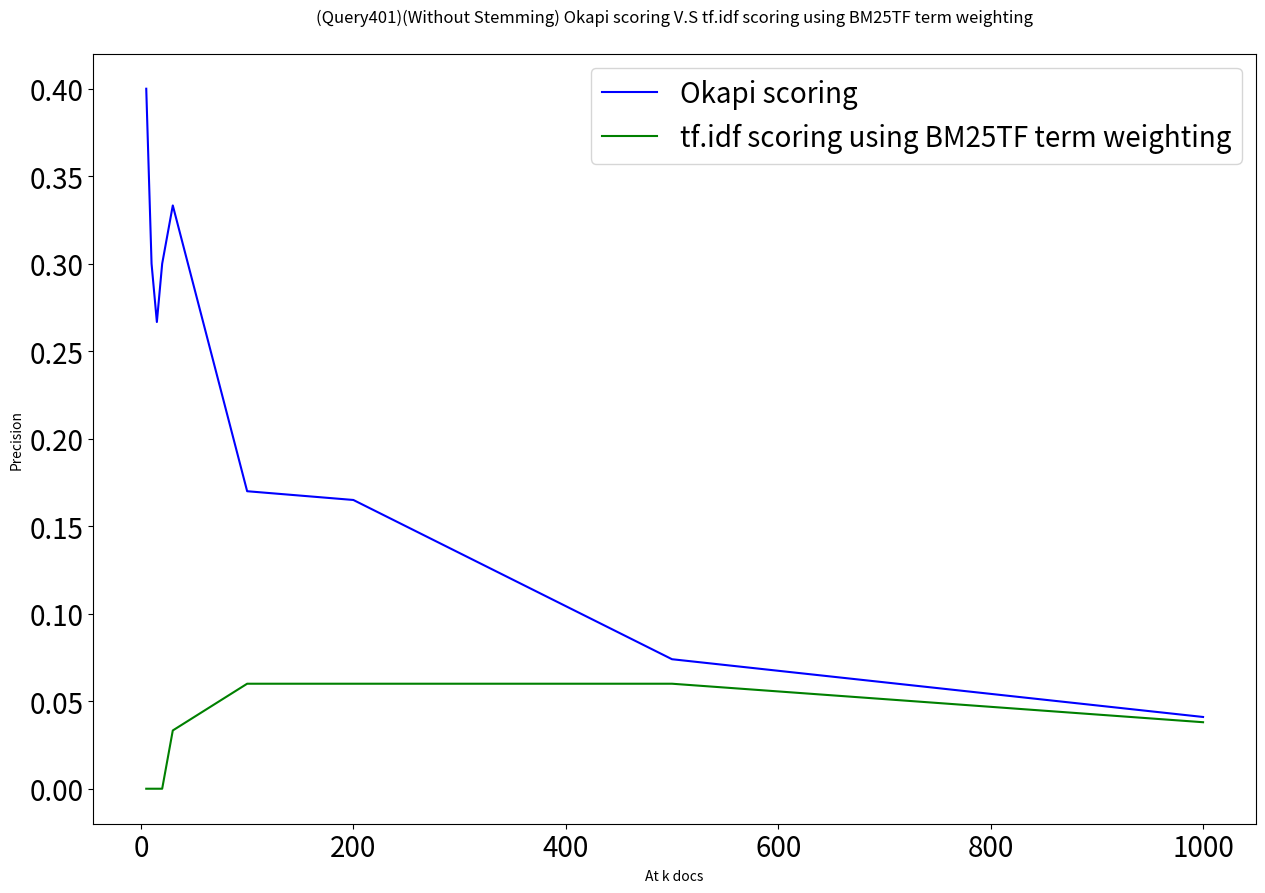

Here is the Python script that generated this plot:
import numpy as np 
import pandas as pd 
import matplotlib.pyplot as plt


#UnInter=[[1.0000,0.4118,0.3250,0.3182,0.2769,0.2688,0.2403,0.2378,0.2222,0.0565,0.0000],
#[0.0909,0.0775,0.0775,0.0632,0.0632,0.0632,0.0632,0.0632,0.0481,0.0000,0.0000],
#[0.3333,0.3143,0.3143,0.2979,0.2969,0.2771,0.2596,0.0786,0.0000,0.0000,0.0000],
#[0.6364,0.6364,0.6000,0.5600,0.0738,0.0000,0.0000,0.0000,0.0000,0.0000,0.0000],
#[0.2500,0.0814,0.0699,0.0691,0.0644,0.0591,0.0591,0.0511,0.0511,0.0000,0.0000],
#[0.1250,0.0962,0.0820,0.0622,0.0448,0.0386,0.0336,0.0336,0.0000,0.0000,0.0000],
#[1.0000,0.8333,0.7500,0.7273,0.6047,0.6047,0.5636,0.5161,0.2483,0.0761,0.0000],
#[1.0000,0.8333,0.7500,0.5833,0.3390,0.2581,0.2240,0.1988,0.1233,0.0438,0.0000]]


#Inter=[[0.4000,0.2000,0.4000,0.3500,0.3000,0.2500,0.1850,0.0800,0.0420],
#[0.0000,0.0000,0.0000,0.0000,0.0333,0.0600,0.0600,0.0600,0.0380],
#[0.2000,0.1000,0.1333,0.3000,0.2667,0.2600,0.1450,0.0660,0.0350],
#[0.4000,0.6000,0.6000,0.5500,0.4667,0.1500,0.0850,0.0420,0.0220],
#[0.2000,0.1000,0.1333,0.1000,0.0667,0.0700,0.0600,0.0580,0.0390],
#[0.0000,0.0000,0.0000,0.0500,0.0667,0.0700,0.0650,0.0400,0.0320],
#[0.8000,0.7000,0.6667,0.7000,0.5667,0.3300,0.1900,0.0800,0.0430],
#[0.8000,0.8000,0.6000,0.6000,0.5333,0.2400,0.1750,0.0760,0.0420]]




UnInteraxis=[0.00,0.10,0.20,0.30,0.40,0.50,0.60,0.70,0.80,0.90,1.00]


#U_Oka_stem=[1.0000,0.4118,0.3250,0.3182,0.2769,0.2688,0.2403,0.2378,0.2222,0.0565,0.0000]
#U_Oka_nostem=[0.0909,0.0775,0.0775,0.0632,0.0632,0.0632,0.0632,0.0632,0.0481,0.0000,0.0000]

#U_Laplace_stem=[0.6364,0.6364,0.6000,0.5600,0.0738,0.0000,0.0000,0.0000,0.0000,0.0000,0.0000]
#U_Laplace_nostem=[0.3333,0.3143,0.3143,0.2979,0.2969,0.2771,0.2596,0.0786,0.0000,0.0000,0.0000]


#U_JM_stem=[0.2500,0.0814,0.0699,0.0691,0.0644,0.0591,0.0591,0.0511,0.0511,0.0000,0.0000]
#U_JM_nostem=[0.1250,0.0962,0.0820,0.0622,0.0448,0.0386,0.0336,0.0336,0.0000,0.0000,0.0000]

#U_Two_stem=[1.0000,0.8333,0.7500,0.7273,0.6047,0.6047,0.5636,0.5161,0.2483,0.0761,0.0000]
#U_Two_nostem=[1.0000,0.8333,0.7500,0.5833,0.3390,0.2581,0.2240,0.1988,0.1233,0.0438,0.0000]

###########
Interaxis=[5,10,15,20,30,100,200,500,1000]

#Oka_stem=[0.4000,0.2000,0.4000,0.3500,0.3000,0.2500,0.1850,0.0800,0.0420]
#Oka_nostem=[0.0000,0.0000,0.0000,0.0000,0.0333,0.0600,0.0600,0.0600,0.0380]

#Laplace_stem=[0.4000,0.6000,0.6000,0.5500,0.4667,0.1500,0.0850,0.0420,0.0220]
#Laplace_nostem=[0.2000,0.1000,0.1333,0.3000,0.2667,0.2600,0.1450,0.0660,0.0350]


#JM_stem=[0.2000,0.1000,0.1333,0.1000,0.0667,0.0700,0.0600,0.0580,0.0390]
#JM_nostem=[0.0000,0.0000,0.0000,0.0500,0.0667,0.0700,0.0650,0.0400,0.0320]

#Two_stem=[0.8000,0.7000,0.6667,0.7000,0.5667,0.3300,0.1900,0.0800,0.0430]
#Two_nostem=[0.8000,0.8000,0.6000,0.6000,0.5333,0.2400,0.1750,0.0760,0.0420]


#####################################################################
#ID=['Okapi_stem','Okapi_nostem','Laplace_stem','Laplace_nostem','Jelinek-Mercer_stem','Jelinek-Mercer_nostem','TwoStage_stem','TwoStage_nostem']
##############################

#plt.figure(figsize=(15,10),dpi=100,linewidth = 2)
#plt.plot(UnInteraxis,U_Oka_stem,color = 'b', label="Okapi_stem")
#plt.plot(UnInteraxis,U_Oka_nostem,color = 'g', label="Okapi_nostem")
#plt.plot(UnInteraxis,U_Laplace_stem,color = 'r', label="Laplace_stem")
#plt.plot(UnInteraxis,U_Laplace_nostem,color = 'c', label="Laplace_nostem")
#plt.plot(UnInteraxis,U_JM_stem,color = 'm', label="Jelinek-Mercer_stem")
#plt.plot(UnInteraxis,U_JM_nostem,color = 'y', label="Jelinek-Mercer_nostem")
#plt.plot(UnInteraxis,U_Two_stem,color = 'k', label="TwoStage_stem")
#plt.plot(UnInteraxis,U_Two_nostem,color = 'skyblue', label="TwoStage_nostem")


#plt.title("Interpolated Recall - Precision Averages (Query401)",x=0.5, y=1.03)
#plt.xticks(fontsize=20)
#plt.yticks(fontsize=20)

#plt.xlabel("Interpolated Recall")
#plt.ylabel("Precision Averages")
#plt.legend(loc = "best", fontsize=20)
#plt.show()
#################################################################################

#jm01=[0.3333,0.2727,0.2632,0.2500,0.2321,0.2321,0.1971,0.1702,0.0788,0.0000,0.0000]
#jm02=[0.5000,0.2208,0.2208,0.2208,0.1957,0.1929,0.1929,0.1448,0.0905,0.0421,0.0000]

#jm03=[0.5000,0.1857,0.1857,0.1798,0.1695,0.1690,0.1627,0.1293,0.0950,0.0429,0.0000]
#jm04=[0.3333,0.1731,0.1731,0.1683,0.1636,0.1517,0.1517,0.1285,0.0984,0.0000,0.0000]


#jm05=[0.3333,0.1443,0.1443,0.1443,0.1395,0.1340,0.1340,0.1081,0.0973,0.0000,0.0000]
#jm06=[0.2500,0.1216,0.1216,0.1216,0.1216,0.1124,0.1124,0.0899,0.0826,0.0000,0.0000]

#jm07=[0.2500,0.1071,0.1071,0.1023,0.1023,0.0899,0.0826,0.0782,0.0711,0.0000,0.0000]
#jm08=[0.2500,0.0814,0.0699,0.0691,0.0644,0.0591,0.0591,0.0511,0.0511,0.0000,0.0000]

#jm09=[0.2000,0.0465,0.0352,0.0323,0.0323,0.0323,0.0311,0.0000,0.0000,0.0000,0.0000]
#jm10=[0.0000,0.0000,0.0000,0.0000,0.0000,0.0000,0.0000,0.0000,0.0000,0.0000,0.0000]

#################################################################################
#tjm01=[0.2000,0.1000,0.1333,0.2000,0.2333,0.2000,0.1600,0.0760,0.0400]
#tjm02=[0.2000,0.1000,0.0667,0.1000,0.2000,0.1800,0.1550,0.0760,0.0410]

#tjm03=[0.2000,0.1000,0.0667,0.0500,0.1000,0.1600,0.1450,0.0760,0.0410]
#tjm04=[0.2000,0.1000,0.0667,0.1000,0.0667,0.1600,0.1400,0.0740,0.0400]


#tjm05=[0.2000,0.1000,0.0667,0.1000,0.0667,0.1400,0.1200,0.0740,0.0390]
#tjm06=[0.2000,0.1000,0.0667,0.1000,0.0667,0.1000,0.1100,0.0740,0.0400]

#tjm07=[0.2000,0.1000,0.0667,0.1000,0.0667,0.1000,0.0950,0.0680,0.0390]
#tjm08=[0.2000,0.1000,0.1333,0.1000,0.0667,0.0700,0.0600,0.0580,0.0390]

#tjm09=[0.2000,0.1000,0.1333,0.1000,0.0667,0.0400,0.0400,0.0300,0.0300]
#tjm10=[0.0000,0.0000,0.0000,0.0000,0.0000,0.0000,0.0000,0.0000,0.0000]
###################################################################


#plt.figure(figsize=(15,10),dpi=100,linewidth = 2)
#plt.plot(UnInteraxis,jm01,color = 'b', label="lambda 0.1")
#plt.plot(UnInteraxis,jm02,color = 'g', label="lambda 0.2")
#plt.plot(UnInteraxis,jm03,color = 'r', label="lambda 0.3")
#plt.plot(UnInteraxis,jm04,color = 'c', label="lambda 0.4")
#plt.plot(UnInteraxis,jm05,color = 'm', label="lambda 0.5")
#plt.plot(UnInteraxis,jm06,color = 'y', label="lambda 0.6")
#plt.plot(UnInteraxis,jm07,color = 'k', label="lambda 0.7")
#plt.plot(UnInteraxis,jm08,color = 'skyblue', label="lambda 0.8")
#plt.plot(UnInteraxis,jm09,color = 'pink', label="lambda 0.9")
#plt.plot(UnInteraxis,jm10,color = 'Wistia', label="lambda 1.0")


#plt.title("(Query401) Jelinek-Mercer_stem with different lambda",x=0.5, y=1.03)
#plt.xticks(fontsize=20)
#plt.yticks(fontsize=20)

#plt.xlabel("Interpolated Recall")
#plt.ylabel("Precision Averages")
#plt.legend(loc = "best", fontsize=20)
#plt.show()

#########################################################
#plt.figure(figsize=(15,10),dpi=100,linewidth = 2)
#plt.plot(Interaxis,tjm01,color = 'b', label="lambda 0.1")
#plt.plot(Interaxis,tjm02,color = 'g', label="lambda 0.2")
#plt.plot(Interaxis,tjm03,color = 'r', label="lambda 0.3")
#plt.plot(Interaxis,tjm04,color = 'c', label="lambda 0.4")
#plt.plot(Interaxis,tjm05,color = 'm', label="lambda 0.5")
#plt.plot(Interaxis,tjm06,color = 'y', label="lambda 0.6")
#plt.plot(Interaxis,tjm07,color = 'k', label="lambda 0.7")
#plt.plot(Interaxis,tjm08,color = 'skyblue', label="lambda 0.8")
#plt.plot(Interaxis,tjm09,color = 'pink', label="lambda 0.9")
#plt.plot(UnInteraxis,jm10,color = 'Wistia', label="lambda 1.0")


#plt.title("(Query401) Jelinek-Mercer_stem with different lambda",x=0.5, y=1.03)
#plt.xticks(fontsize=20)
#plt.yticks(fontsize=20)

#plt.xlabel("At k docs")
#plt.ylabel("Precision")
#plt.legend(loc = "best", fontsize=20)
#plt.show()

#######################################################
ok=[0.5000,0.4118,0.3714,0.3636,0.2778,0.2778,0.2745,0.2519,0.2400,0.0000,0.0000]
U_Oka_stem=[1.0000,0.4118,0.3250,0.3182,0.2769,0.2688,0.2403,0.2378,0.2222,0.0565,0.0000]

ok_=[0.4000,0.4000,0.3333,0.3500,0.3000,0.2600,0.1900,0.0800,0.0400]
Oka_stem=[0.4000,0.2000,0.4000,0.3500,0.3000,0.2500,0.1850,0.0800,0.0420]



ok2=[0.5000,0.3600,0.3600,0.2000,0.1879,0.1879,0.1879,0.1860,0.1188,0.0469,0.0000]
U_Oka_nostem=[0.0909,0.0775,0.0775,0.0632,0.0632,0.0632,0.0632,0.0632,0.0481,0.0000,0.0000]


ok2_=[0.4000,0.3000,0.2667,0.3000,0.3333,0.1700,0.1650,0.0740,0.0410]
Oka_nostem=[0.0000,0.0000,0.0000,0.0000,0.0333,0.0600,0.0600,0.0600,0.0380]
###############################################################################
#plt.figure(figsize=(15,10),dpi=100,linewidth = 2)
#plt.plot(UnInteraxis,ok,color = 'b', label="Okapi scoring")
#plt.plot(UnInteraxis,U_Oka_stem,color = 'g', label="tf.idf scoring using BM25TF term weighting")


#plt.title("(Query401) Okapi scoring V.S tf.idf scoring using BM25TF term weighting",x=0.5, y=1.03)
#plt.xticks(fontsize=20)
#plt.yticks(fontsize=20)

#plt.xlabel("Interpolated Recall")
#plt.ylabel("Precision Averages")
#plt.legend(loc = "best", fontsize=20)
#plt.show()
#####################################################################################
#plt.figure(figsize=(15,10),dpi=100,linewidth = 2)
#plt.plot(Interaxis,ok_,color = 'b', label="Okapi scoring")
#plt.plot(Interaxis,Oka_stem,color = 'g', label="tf.idf scoring using BM25TF term weighting")


#plt.title("(Query401) Okapi scoring V.S tf.idf scoring using BM25TF term weighting",x=0.5, y=1.03)
#plt.xticks(fontsize=20)
#plt.yticks(fontsize=20)

#plt.xlabel("At k docs")
#plt.ylabel("Precision")
#plt.legend(loc = "best", fontsize=20)
#plt.show()
######################################################################################
#plt.figure(figsize=(15,10),dpi=100,linewidth = 2)
#plt.plot(UnInteraxis,ok2,color = 'b', label="Okapi scoring")
#plt.plot(UnInteraxis,U_Oka_nostem,color = 'g', label="tf.idf scoring using BM25TF term weighting")


#plt.title("(Query401)(Without Stemming) Okapi scoring V.S tf.idf scoring using BM25TF term weighting",x=0.5, y=1.03)
#plt.xticks(fontsize=20)
#plt.yticks(fontsize=20)

#plt.xlabel("Interpolated Recall")
#plt.ylabel("Precision Averages")
#plt.legend(loc = "best", fontsize=20)
#plt.show()
##################################################################
plt.figure(figsize=(15,10),dpi=100,linewidth = 2)
plt.plot(Interaxis,ok2_,color = 'b', label="Okapi scoring")
plt.plot(Interaxis,Oka_nostem,color = 'g', label="tf.idf scoring using BM25TF term weighting")


plt.title("(Query401)(Without Stemming) Okapi scoring V.S tf.idf scoring using BM25TF term weighting",x=0.5, y=1.03)
plt.xticks(fontsize=20)
plt.yticks(fontsize=20)

plt.xlabel("At k docs")
plt.ylabel("Precision")
plt.legend(loc = "best", fontsize=20)
plt.show()


########################################################
#np.random.seed(100)

#data = np.random.normal(size = (1000, ), loc = 0, scale= 1)


#plt.boxplot(data, sym ="o", whis = 1.5)

#plt.show()

    